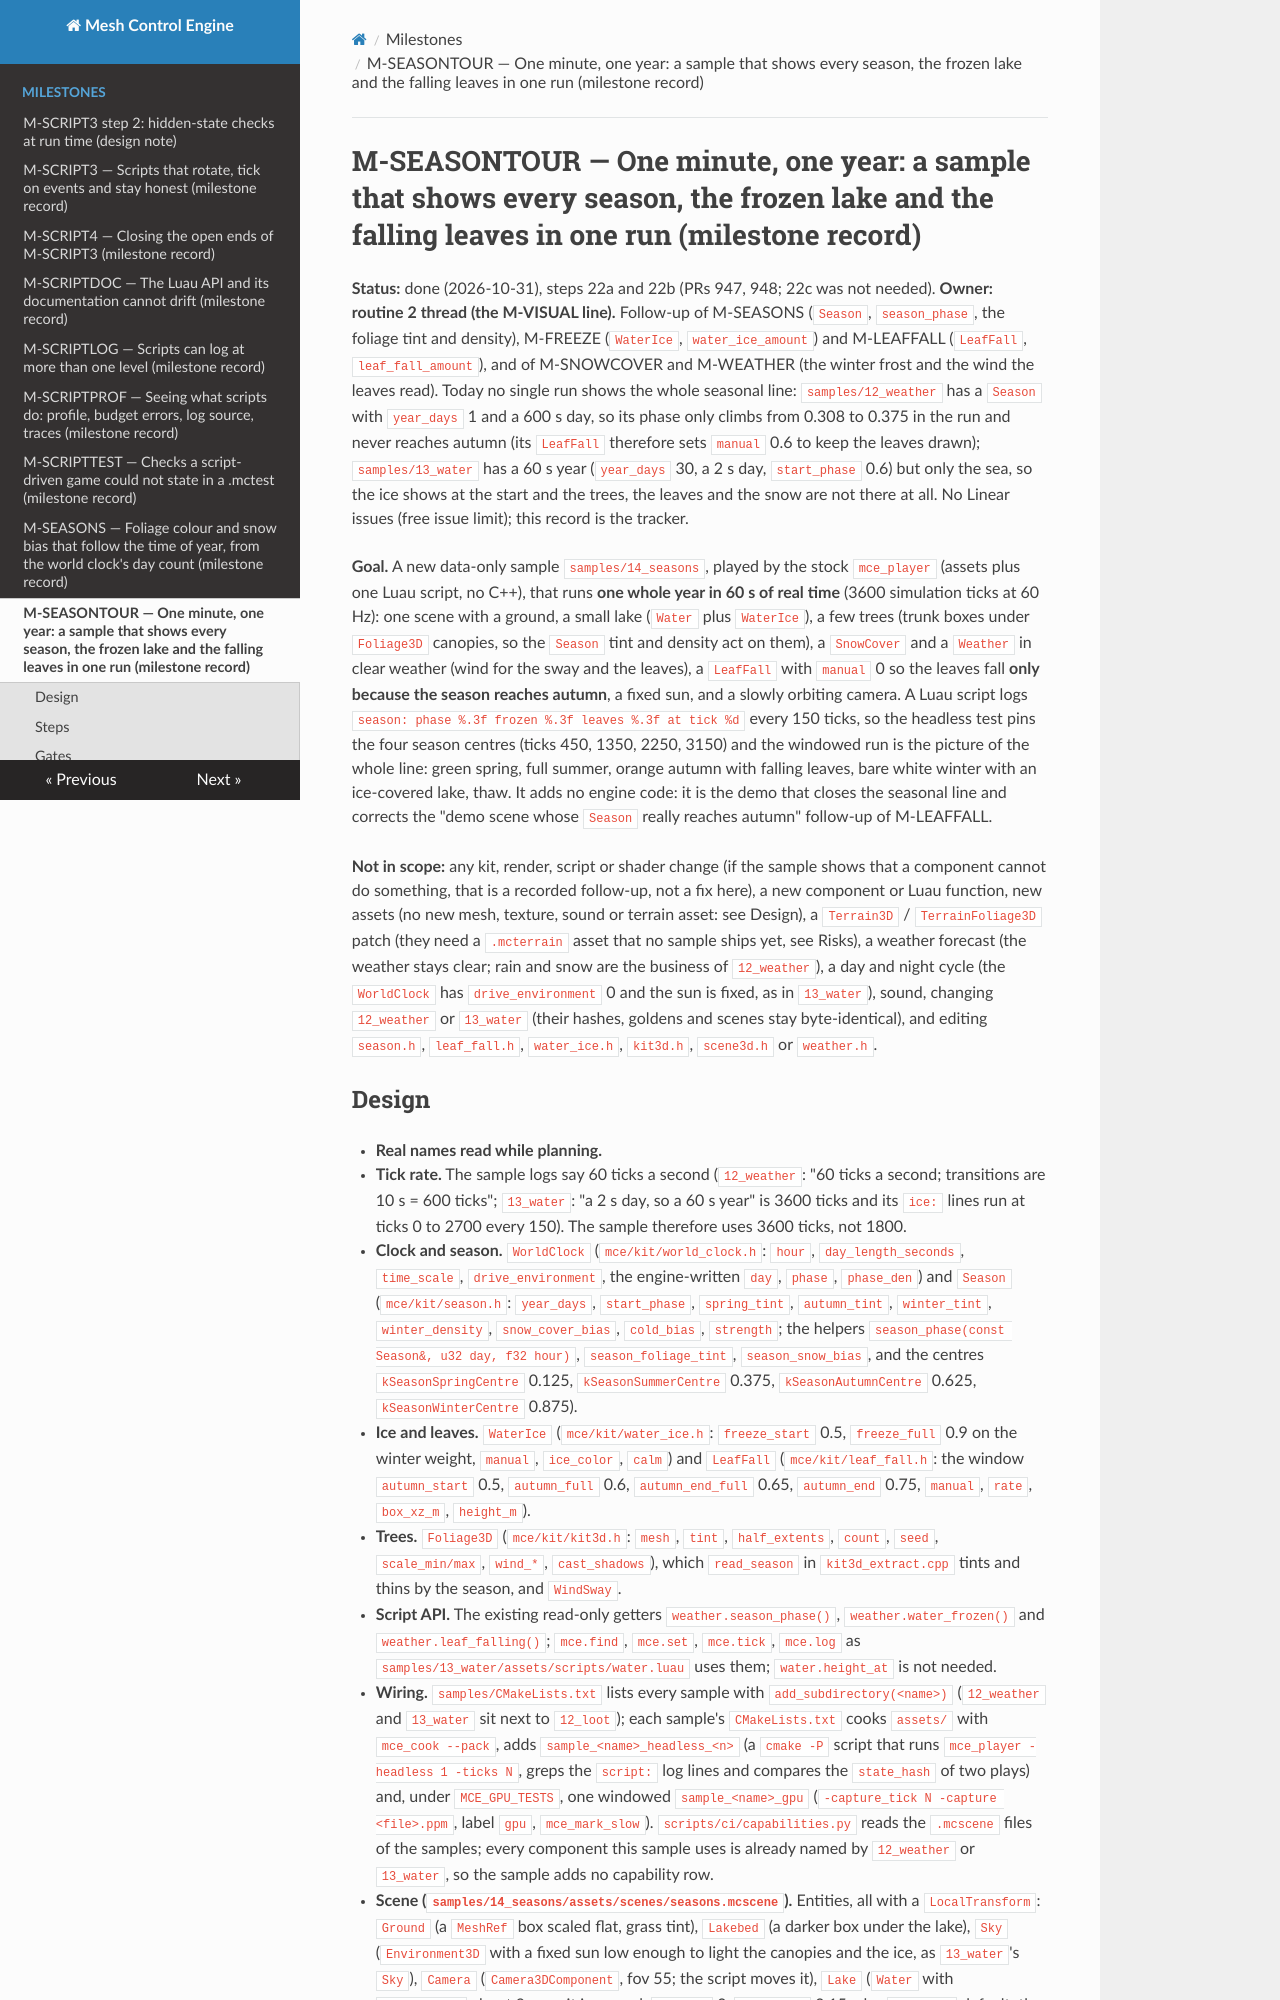

repository: sberkan09/mesh_control_engine · page: milestones/M-SEASONTOUR/index.html · generator: mkdocs

# M-SEASONTOUR — One minute, one year: a sample that shows every season, the frozen lake and the falling leaves in one run (milestone record)

**Status:** done (2026-10-31), steps 22a and 22b (PRs 947, 948; 22c was not needed). **Owner: routine 2 thread (the M-VISUAL line).** Follow-up of M-SEASONS (`Season`, `season_phase`, the foliage tint and density), M-FREEZE (`WaterIce`, `water_ice_amount`) and M-LEAFFALL (`LeafFall`, `leaf_fall_amount`), and of M-SNOWCOVER and M-WEATHER (the winter frost and the wind the leaves read). Today no single run shows the whole seasonal line: `samples/12_weather` has a `Season` with `year_days` 1 and a 600 s day, so its phase only climbs from 0.308 to 0.375 in the run and never reaches autumn (its `LeafFall` therefore sets `manual` 0.6 to keep the leaves drawn); `samples/13_water` has a 60 s year (`year_days` 30, a 2 s day, `start_phase` 0.6) but only the sea, so the ice shows at the start and the trees, the leaves and the snow are not there at all. No Linear issues (free issue limit); this record is the tracker.

**Goal.** A new data-only sample `samples/14_seasons`, played by the stock `mce_player` (assets plus one Luau script, no C++), that runs **one whole year in 60 s of real time** (3600 simulation ticks at 60 Hz): one scene with a ground, a small lake (`Water` plus `WaterIce`), a few trees (trunk boxes under `Foliage3D` canopies, so the `Season` tint and density act on them), a `SnowCover` and a `Weather` in clear weather (wind for the sway and the leaves), a `LeafFall` with `manual` 0 so the leaves fall **only because the season reaches autumn**, a fixed sun, and a slowly orbiting camera. A Luau script logs `season: phase %.3f frozen %.3f leaves %.3f at tick %d` every 150 ticks, so the headless test pins the four season centres (ticks 450, 1350, 2250, 3150) and the windowed run is the picture of the whole line: green spring, full summer, orange autumn with falling leaves, bare white winter with an ice-covered lake, thaw. It adds no engine code: it is the demo that closes the seasonal line and corrects the "demo scene whose `Season` really reaches autumn" follow-up of M-LEAFFALL.

**Not in scope:** any kit, render, script or shader change (if the sample shows that a component cannot do something, that is a recorded follow-up, not a fix here), a new component or Luau function, new assets (no new mesh, texture, sound or terrain asset: see Design), a `Terrain3D` / `TerrainFoliage3D` patch (they need a `.mcterrain` asset that no sample ships yet, see Risks), a weather forecast (the weather stays clear; rain and snow are the business of `12_weather`), a day and night cycle (the `WorldClock` has `drive_environment` 0 and the sun is fixed, as in `13_water`), sound, changing `12_weather` or `13_water` (their hashes, goldens and scenes stay byte-identical), and editing `season.h`, `leaf_fall.h`, `water_ice.h`, `kit3d.h`, `scene3d.h` or `weather.h`.
